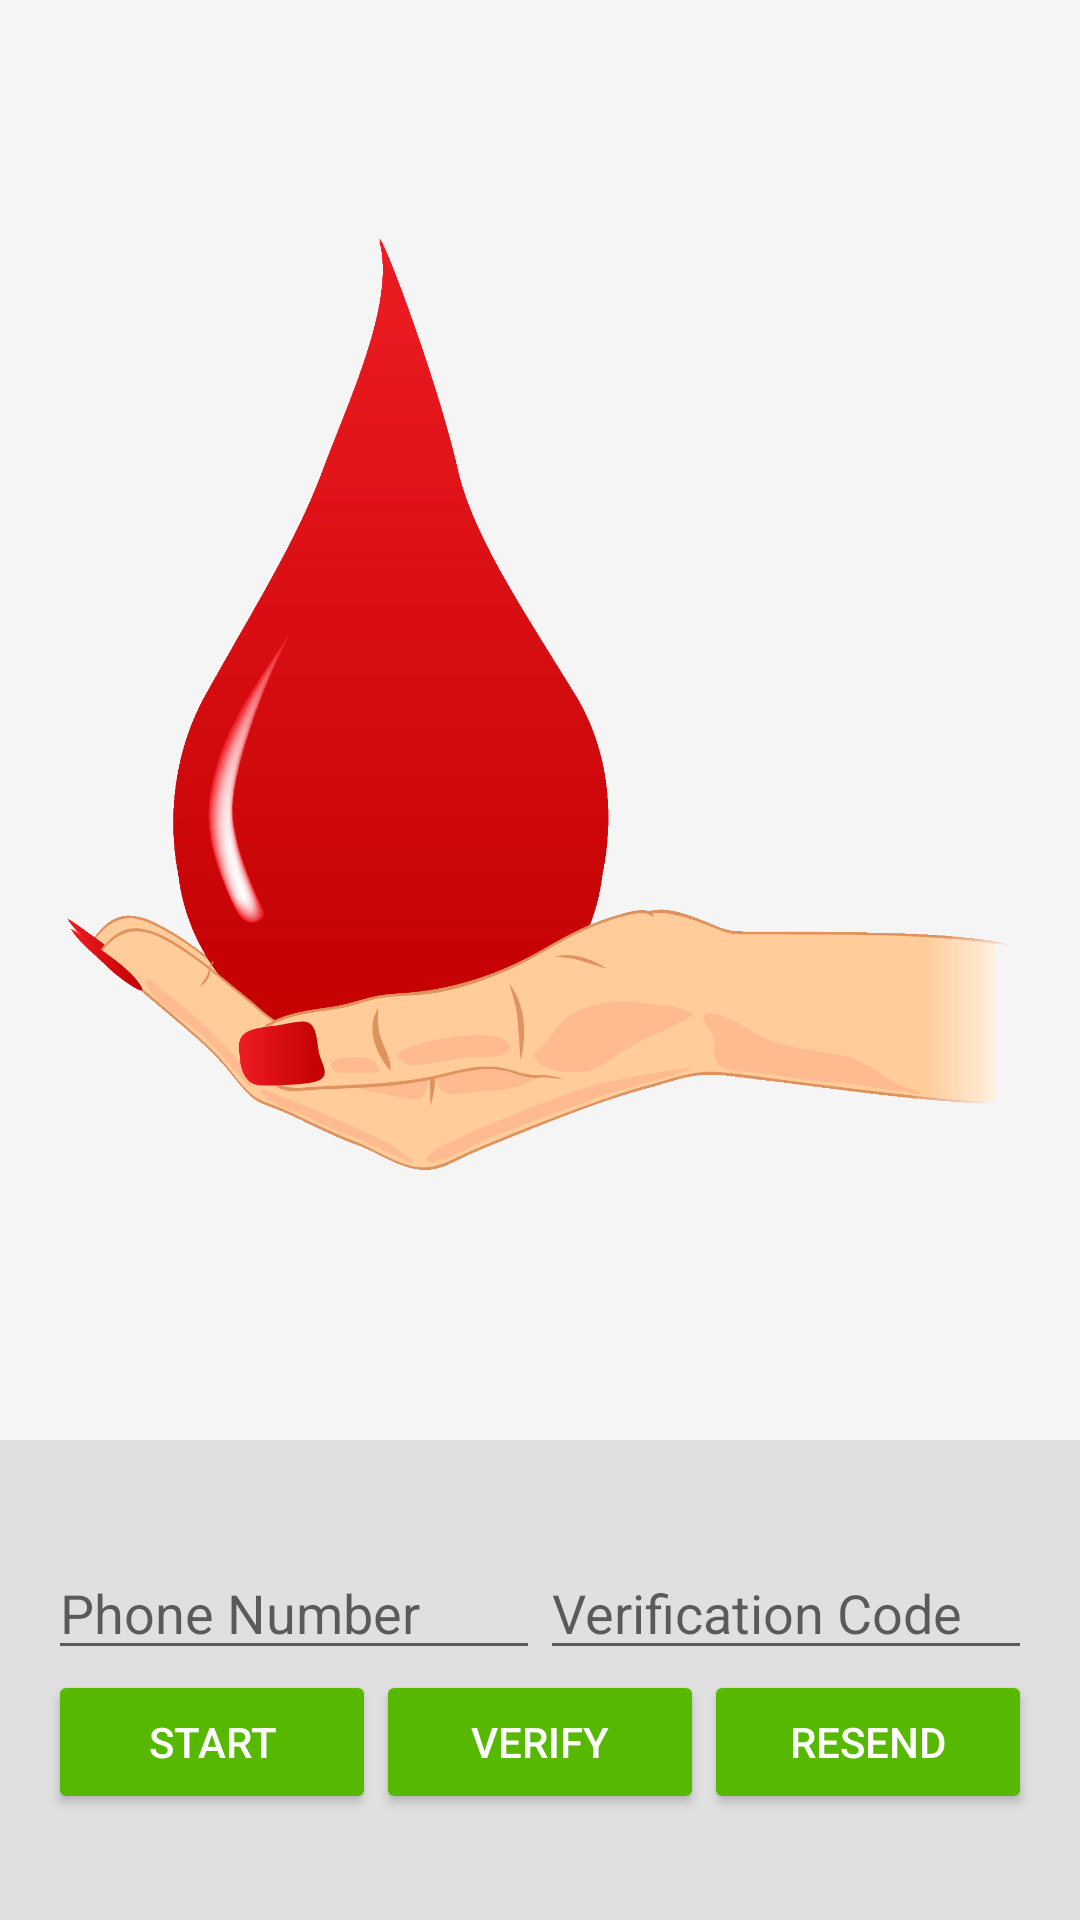

Write the Android layout XML for this screen, with the resource values it uses.
<!-- AndroidManifest.xml: application theme AppTheme -->
<!-- res/layout/activity_phone_auth.xml -->
<LinearLayout xmlns:android="http://schemas.android.com/apk/res/android"
    xmlns:app="http://schemas.android.com/apk/res-auto"
    xmlns:tools="http://schemas.android.com/tools"
    android:id="@+id/main_layout"
    android:layout_width="match_parent"
    android:layout_height="match_parent"
    android:background="@color/grey_100"
    android:orientation="vertical"
    android:weightSum="4">

    <LinearLayout
        android:layout_width="match_parent"
        android:layout_height="0dp"
        android:layout_weight="3"
        android:gravity="center_horizontal"
        android:orientation="vertical">

        <ImageView
            android:id="@+id/icon"
            style="@style/ThemeOverlay.FirebaseIcon"
            android:layout_width="wrap_content"
            android:layout_height="wrap_content"
            app:srcCompat="@mipmap/saveblood" />

        <TextView
            android:id="@+id/title_text"
            android:layout_width="wrap_content"
            android:layout_height="wrap_content"
            android:layout_marginBottom="@dimen/title_bottom_margin"
            android:text="@string/phone_title_text"
            android:theme="@style/ThemeOverlay.MyTitleText" />

        <TextView
            android:id="@+id/status"
            style="@style/ThemeOverlay.MyTextDetail"
            android:text="@string/signed_out" />

        <TextView
            android:id="@+id/detail"
            style="@style/ThemeOverlay.MyTextDetail"
            tools:text="Firebase User ID: 123456789abc" />

    </LinearLayout>


    <RelativeLayout
        android:layout_width="fill_parent"
        android:layout_height="0dp"
        android:layout_weight="1"
        android:background="@color/grey_300"
        android:gravity="center_vertical">

        <LinearLayout
            android:id="@+id/phone_auth_fields"
            android:layout_width="fill_parent"
            android:layout_height="wrap_content"
            android:orientation="vertical"
            android:paddingLeft="16dp"
            android:paddingRight="16dp">

            <LinearLayout
                android:layout_width="match_parent"
                android:layout_height="wrap_content"
                android:orientation="horizontal"
                android:weightSum="2.0">

                <EditText
                    android:id="@+id/field_phone_number"
                    android:layout_width="0dp"
                    android:layout_height="wrap_content"
                    android:layout_weight="1.0"
                    android:hint="@string/hint_phone_number"
                    android:inputType="phone" />

                <EditText
                    android:id="@+id/field_verification_code"
                    android:layout_width="0dp"
                    android:layout_height="wrap_content"
                    android:layout_weight="1.0"
                    android:hint="@string/hint_verification_code"
                    android:inputType="number" />

            </LinearLayout>

            <LinearLayout
                android:layout_width="match_parent"
                android:layout_height="wrap_content"
                android:orientation="horizontal"
                android:weightSum="3.0">

                <Button
                    android:id="@+id/button_start_verification"
                    android:layout_width="0dp"
                    android:layout_height="wrap_content"
                    android:layout_weight="1.0"
                    android:text="@string/start_phone_auth"
                    android:theme="@style/ThemeOverlay.MyDarkButton" />

                <Button
                    android:id="@+id/button_verify_phone"
                    android:layout_width="0dp"
                    android:layout_height="wrap_content"
                    android:layout_weight="1.0"
                    android:text="@string/verify_phone_auth"
                    android:theme="@style/ThemeOverlay.MyDarkButton" />

                <Button
                    android:id="@+id/button_resend"
                    android:layout_width="0dp"
                    android:layout_height="wrap_content"
                    android:layout_weight="1.0"
                    android:text="@string/resend_phone_auth"
                    android:theme="@style/ThemeOverlay.MyDarkButton" />
            </LinearLayout>

        </LinearLayout>

    </RelativeLayout>

</LinearLayout>
<!-- resources referenced by this layout -->
<resources>
  <color name="grey_100">#F5F5F5</color>
  <color name="grey_300">#E0E0E0</color>
  <dimen name="title_bottom_margin">16dp</dimen>
  <!-- mipmap saveblood: gif bitmap (mipmap-xxxhdpi, 91069 bytes) -->
  <string name="hint_phone_number">Phone Number</string>
  <string name="hint_verification_code">Verification Code</string>
  <string name="phone_title_text">Phone Number</string>
  <string name="resend_phone_auth">Resend</string>
  <string name="signed_out">Signed Out</string>
  <string name="start_phone_auth">Start</string>
  <string name="verify_phone_auth">Verify</string>
  <style name="ThemeOverlay.FirebaseIcon" parent="AppTheme">
          <item name="android:layout_marginTop">@dimen/icon_top_margin</item>
          <item name="android:layout_marginBottom">@dimen/icon_bottom_margin</item>
      </style>
  <style name="ThemeOverlay.MyDarkButton" parent="Widget.MaterialComponents.Button">
          <item name="colorButtonNormal">@color/colorAccent</item>
          <item name="android:layout_marginRight">4dp</item>
          <item name="android:layout_marginLeft">4dp</item>
          <item name="android:textColor">@android:color/white</item>
      </style>
  <style name="ThemeOverlay.MyTextDetail" parent="AppTheme">
          <item name="android:layout_width">wrap_content</item>
          <item name="android:layout_height">wrap_content</item>
          <item name="android:fadeScrollbars">true</item>
          <item name="android:gravity">center</item>
          <item name="android:maxLines">5</item>
          <item name="android:padding">4dp</item>
          <item name="android:scrollbars">vertical</item>
          <item name="android:textSize">14sp</item>
      </style>
  <style name="ThemeOverlay.MyTitleText" parent="AppTheme">
          <item name="android:gravity">center</item>
          <item name="android:textSize">36sp</item>
      </style>
  <style name="AppTheme" parent="Theme.MaterialComponents.DayNight.DarkActionBar">
          
          <item name="colorPrimary">@color/colorPrimary</item>
          <item name="colorPrimaryDark">@color/colorPrimaryDark</item>
          <item name="colorAccent">@color/colorAccent</item>
      </style>
  <dimen name="icon_top_margin">24dp</dimen>
  <dimen name="icon_bottom_margin">24dp</dimen>
  <color name="colorAccent">#ff4081</color>
  <color name="colorPrimary">#56B900</color>
  <color name="colorPrimaryDark">#289C2B</color>
</resources>
